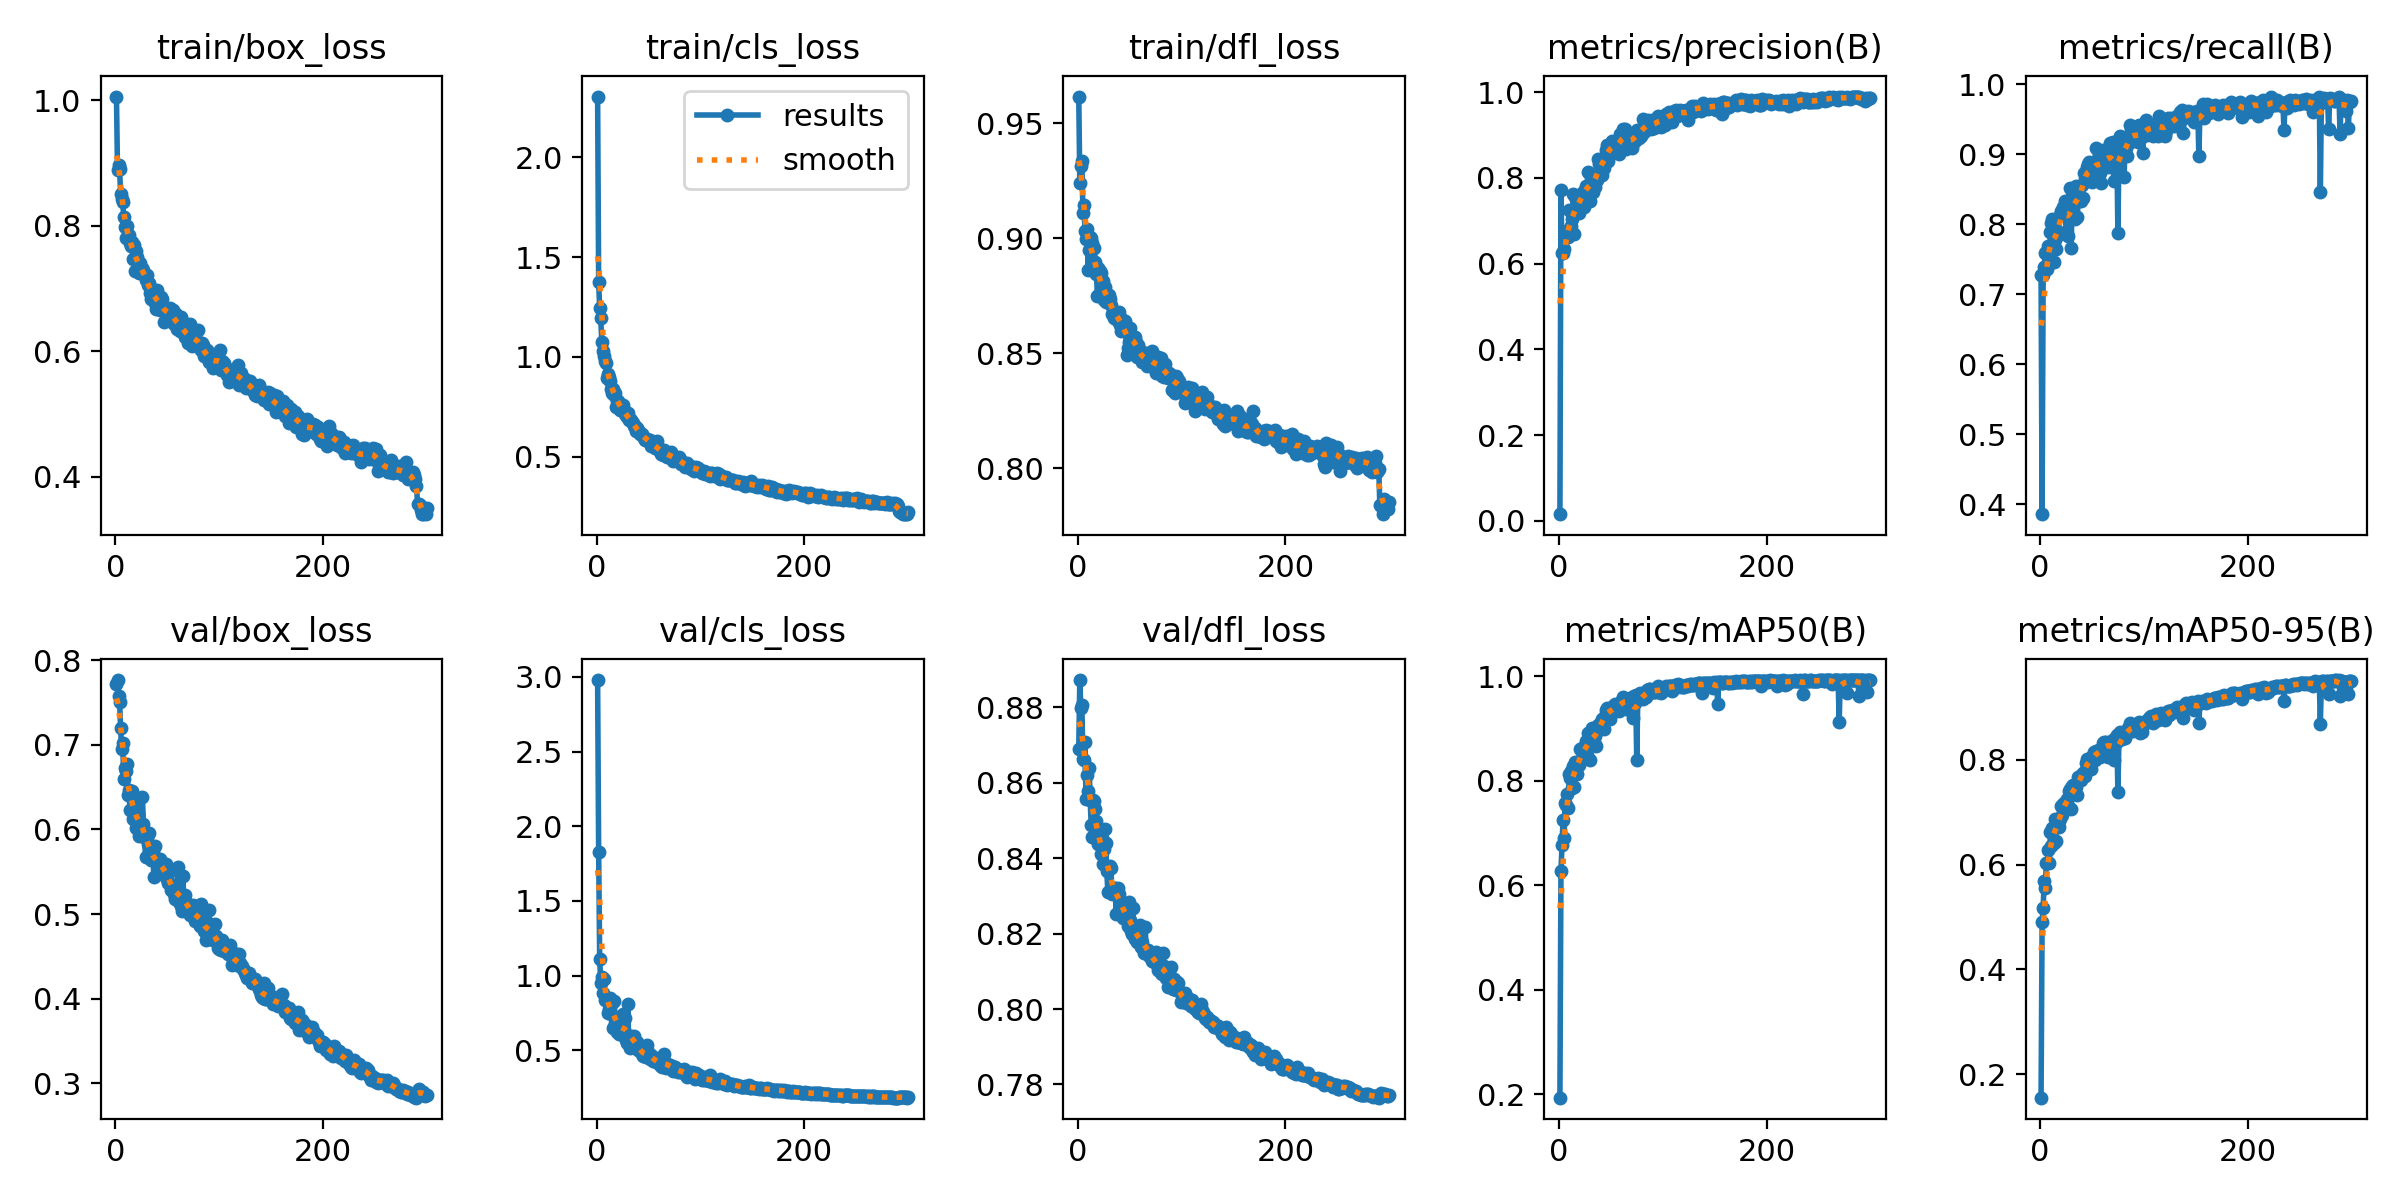

Values plotted in this chart, from the file beside it:
epoch, time, train/box_loss, train/cls_loss, train/dfl_loss, metrics/precision(B), metrics/recall(B), metrics/mAP50(B), metrics/mAP50-95(B), val/box_loss, val/cls_loss, val/dfl_loss, lr/pg0, lr/pg1, lr/pg2
1, 30.88, 1.006, 2.305, 0.9616, 0.01538, 0.7281, 0.1939, 0.1552, 0.7716, 2.979, 0.869, 0.0005467, 0.0005467, 0.0005467
2, 130.9, 0.8881, 1.373, 0.9242, 0.7726, 0.3859, 0.6278, 0.491, 0.7766, 1.824, 0.8873, 0.001099, 0.001099, 0.001099
3, 54.05, 0.8963, 1.242, 0.9313, 0.6238, 0.7279, 0.6776, 0.5163, 0.7575, 1.108, 0.8798, 0.001647, 0.001647, 0.001647
4, 65.15, 0.8899, 1.195, 0.9335, 0.6248, 0.7398, 0.7242, 0.5689, 0.7512, 0.9504, 0.8805, 0.001651, 0.001651, 0.001651
5, 76.78, 0.8504, 1.076, 0.9111, 0.6345, 0.7594, 0.6915, 0.5544, 0.7194, 0.9885, 0.8663, 0.001645, 0.001645, 0.001645
6, 88.11, 0.8426, 1.031, 0.9146, 0.6728, 0.7611, 0.7579, 0.602, 0.6947, 0.8807, 0.8659, 0.001639, 0.001639, 0.001639
7, 99.6, 0.8371, 1.006, 0.9032, 0.6731, 0.7366, 0.7533, 0.6024, 0.7019, 0.9775, 0.8708, 0.001634, 0.001634, 0.001634
8, 200.4, 0.8147, 0.9773, 0.8997, 0.6708, 0.7691, 0.775, 0.6271, 0.6599, 0.8388, 0.8557, 0.001628, 0.001628, 0.001628
9, 122.7, 0.7978, 0.9683, 0.9042, 0.6616, 0.7428, 0.7474, 0.602, 0.6723, 0.844, 0.862, 0.001623, 0.001623, 0.001623
10, 134, 0.7802, 0.8959, 0.8863, 0.7244, 0.7889, 0.8139, 0.6625, 0.6696, 0.8373, 0.858, 0.001617, 0.001617, 0.001617
11, 145.8, 0.8002, 0.9151, 0.8949, 0.6828, 0.8021, 0.8063, 0.6363, 0.6774, 0.7523, 0.8639, 0.001612, 0.001612, 0.001612
12, 157.6, 0.7843, 0.9005, 0.9004, 0.6876, 0.8071, 0.8183, 0.6695, 0.6407, 0.7749, 0.8554, 0.001606, 0.001606, 0.001606
13, 169.1, 0.786, 0.8771, 0.9001, 0.7039, 0.7466, 0.7858, 0.6404, 0.6462, 0.8479, 0.8488, 0.001601, 0.001601, 0.001601
14, 180.9, 0.7725, 0.8394, 0.8979, 0.7615, 0.7773, 0.8281, 0.687, 0.6234, 0.7428, 0.8457, 0.001595, 0.001595, 0.001595
15, 192.9, 0.7678, 0.8181, 0.8866, 0.6698, 0.7644, 0.7891, 0.6443, 0.6403, 0.8146, 0.8554, 0.00159, 0.00159, 0.00159
16, 204.7, 0.7737, 0.8379, 0.8959, 0.7551, 0.7876, 0.8359, 0.6842, 0.6456, 0.6513, 0.8552, 0.001584, 0.001584, 0.001584
17, 216, 0.7475, 0.8103, 0.8898, 0.7317, 0.7853, 0.8138, 0.6758, 0.6125, 0.8278, 0.8531, 0.001579, 0.001579, 0.001579
18, 227.2, 0.769, 0.8189, 0.8846, 0.745, 0.7896, 0.8306, 0.6725, 0.6323, 0.6794, 0.8498, 0.001573, 0.001573, 0.001573
19, 239.7, 0.7273, 0.7487, 0.875, 0.7177, 0.8135, 0.8299, 0.6872, 0.612, 0.7087, 0.8448, 0.001568, 0.001568, 0.001568
20, 251.5, 0.7596, 0.7766, 0.8871, 0.7523, 0.8194, 0.8609, 0.7116, 0.6016, 0.6233, 0.8439, 0.001562, 0.001562, 0.001562
21, 263.3, 0.7505, 0.7804, 0.8857, 0.7527, 0.8163, 0.8406, 0.6944, 0.6269, 0.6949, 0.8447, 0.001557, 0.001557, 0.001557
22, 274.7, 0.742, 0.7505, 0.885, 0.7626, 0.8253, 0.862, 0.7161, 0.6188, 0.6079, 0.8413, 0.001551, 0.001551, 0.001551
23, 286.4, 0.724, 0.7345, 0.876, 0.7668, 0.824, 0.8632, 0.7175, 0.5924, 0.6059, 0.8455, 0.001546, 0.001546, 0.001546
24, 298.7, 0.7405, 0.7543, 0.8814, 0.7318, 0.8333, 0.8512, 0.7138, 0.5999, 0.6136, 0.8385, 0.00154, 0.00154, 0.00154
25, 310.6, 0.7255, 0.7571, 0.8733, 0.7716, 0.7874, 0.846, 0.706, 0.5966, 0.7412, 0.8423, 0.001535, 0.001535, 0.001535
26, 322.5, 0.7324, 0.7324, 0.8788, 0.7813, 0.8135, 0.8764, 0.7256, 0.6379, 0.6374, 0.8477, 0.001529, 0.001529, 0.001529
27, 334.9, 0.7298, 0.7132, 0.8724, 0.7741, 0.7834, 0.8486, 0.7115, 0.6064, 0.7147, 0.8439, 0.001524, 0.001524, 0.001524
28, 346.8, 0.723, 0.7064, 0.8758, 0.8141, 0.8141, 0.8917, 0.7395, 0.5907, 0.5694, 0.8365, 0.001518, 0.001518, 0.001518
29, 358.9, 0.7128, 0.6972, 0.8746, 0.7715, 0.8516, 0.8877, 0.7446, 0.5675, 0.5482, 0.8311, 0.001513, 0.001513, 0.001513
30, 371.3, 0.7216, 0.7184, 0.8755, 0.7449, 0.7664, 0.8408, 0.7059, 0.5896, 0.8084, 0.8375, 0.001507, 0.001507, 0.001507
31, 384.3, 0.7057, 0.6846, 0.8735, 0.8038, 0.8403, 0.8894, 0.7495, 0.5822, 0.5566, 0.8378, 0.001502, 0.001502, 0.001502
32, 397, 0.7086, 0.6864, 0.8711, 0.802, 0.85, 0.9018, 0.7509, 0.5961, 0.5173, 0.8373, 0.001496, 0.001496, 0.001496
33, 409.8, 0.6932, 0.6842, 0.8669, 0.7659, 0.8401, 0.8867, 0.7485, 0.5743, 0.5948, 0.8305, 0.001491, 0.001491, 0.001491
34, 422.1, 0.6827, 0.6732, 0.868, 0.804, 0.8082, 0.8741, 0.7349, 0.5635, 0.5907, 0.8308, 0.001485, 0.001485, 0.001485
35, 435, 0.6996, 0.6702, 0.8652, 0.7791, 0.8544, 0.8862, 0.7486, 0.5752, 0.5915, 0.8322, 0.00148, 0.00148, 0.00148
36, 448.2, 0.6969, 0.6554, 0.8672, 0.7937, 0.8112, 0.8677, 0.7326, 0.5741, 0.5954, 0.8321, 0.001474, 0.001474, 0.001474
37, 461.1, 0.6966, 0.6515, 0.8677, 0.7951, 0.849, 0.8959, 0.7663, 0.5439, 0.5406, 0.8253, 0.001469, 0.001469, 0.001469
38, 473.4, 0.6762, 0.6297, 0.8669, 0.8448, 0.834, 0.9065, 0.7678, 0.5807, 0.5152, 0.8315, 0.001463, 0.001463, 0.001463
39, 486.2, 0.6675, 0.6438, 0.8642, 0.8327, 0.8337, 0.9015, 0.7622, 0.5641, 0.5556, 0.8321, 0.001458, 0.001458, 0.001458
40, 498.8, 0.6968, 0.6347, 0.868, 0.8317, 0.8563, 0.9081, 0.7722, 0.5593, 0.4998, 0.8304, 0.001452, 0.001452, 0.001452
41, 511.6, 0.6821, 0.623, 0.8621, 0.8415, 0.8376, 0.9131, 0.7697, 0.5657, 0.5031, 0.8275, 0.001447, 0.001447, 0.001447
42, 524, 0.6772, 0.6143, 0.8599, 0.8073, 0.8735, 0.9186, 0.7774, 0.5547, 0.5134, 0.8274, 0.001441, 0.001441, 0.001441
43, 537.1, 0.6653, 0.6141, 0.8612, 0.8228, 0.8645, 0.8989, 0.7688, 0.5656, 0.5029, 0.8284, 0.001436, 0.001436, 0.001436
44, 549.3, 0.6866, 0.6146, 0.8644, 0.84, 0.8722, 0.9242, 0.7932, 0.5507, 0.475, 0.8242, 0.00143, 0.00143, 0.00143
45, 562.1, 0.6826, 0.6034, 0.863, 0.8648, 0.8815, 0.9362, 0.8008, 0.5591, 0.4606, 0.8253, 0.001425, 0.001425, 0.001425
46, 574.7, 0.6664, 0.5909, 0.864, 0.8757, 0.8859, 0.9385, 0.7972, 0.5598, 0.4626, 0.8257, 0.001419, 0.001419, 0.001419
47, 587.1, 0.6461, 0.5812, 0.8494, 0.839, 0.8886, 0.9356, 0.7987, 0.5486, 0.4671, 0.8252, 0.001414, 0.001414, 0.001414
48, 600.4, 0.6638, 0.5903, 0.8523, 0.8752, 0.8683, 0.9369, 0.8037, 0.5452, 0.4571, 0.822, 0.001408, 0.001408, 0.001408
49, 613, 0.661, 0.5873, 0.8547, 0.8576, 0.8676, 0.9187, 0.7819, 0.559, 0.5343, 0.8285, 0.001403, 0.001403, 0.001403
50, 625.4, 0.6655, 0.58, 0.8611, 0.8687, 0.8606, 0.9289, 0.8003, 0.5417, 0.4881, 0.8237, 0.001397, 0.001397, 0.001397
51, 727, 0.6675, 0.5835, 0.8557, 0.8868, 0.8772, 0.9381, 0.8095, 0.5372, 0.4392, 0.8207, 0.001392, 0.001392, 0.001392
52, 651.2, 0.6628, 0.5521, 0.8542, 0.8758, 0.882, 0.9426, 0.8138, 0.5365, 0.4665, 0.82, 0.001386, 0.001386, 0.001386
53, 663.9, 0.6683, 0.5613, 0.857, 0.8689, 0.8812, 0.9342, 0.7994, 0.5511, 0.4514, 0.8269, 0.001381, 0.001381, 0.001381
54, 676.6, 0.6531, 0.5701, 0.8555, 0.8762, 0.909, 0.9472, 0.8161, 0.5282, 0.4266, 0.8205, 0.001375, 0.001375, 0.001375
55, 689.8, 0.6659, 0.564, 0.8569, 0.8691, 0.8923, 0.9427, 0.816, 0.5289, 0.4406, 0.8187, 0.00137, 0.00137, 0.00137
56, 702.4, 0.6433, 0.5427, 0.8551, 0.8804, 0.8736, 0.9434, 0.8146, 0.5239, 0.4381, 0.8202, 0.001364, 0.001364, 0.001364
57, 714.9, 0.6452, 0.5437, 0.8482, 0.8634, 0.9011, 0.9477, 0.8188, 0.5174, 0.42, 0.8178, 0.001359, 0.001359, 0.001359
58, 727.6, 0.6591, 0.5766, 0.8535, 0.8558, 0.8734, 0.9337, 0.8059, 0.5274, 0.446, 0.8197, 0.001353, 0.001353, 0.001353
59, 740.1, 0.6363, 0.5382, 0.8508, 0.902, 0.8588, 0.9366, 0.8092, 0.5189, 0.4203, 0.8187, 0.001348, 0.001348, 0.001348
60, 753.1, 0.6503, 0.5329, 0.8515, 0.8872, 0.8891, 0.9463, 0.8118, 0.5555, 0.4239, 0.8223, 0.001342, 0.001342, 0.001342
... 240 more rows
